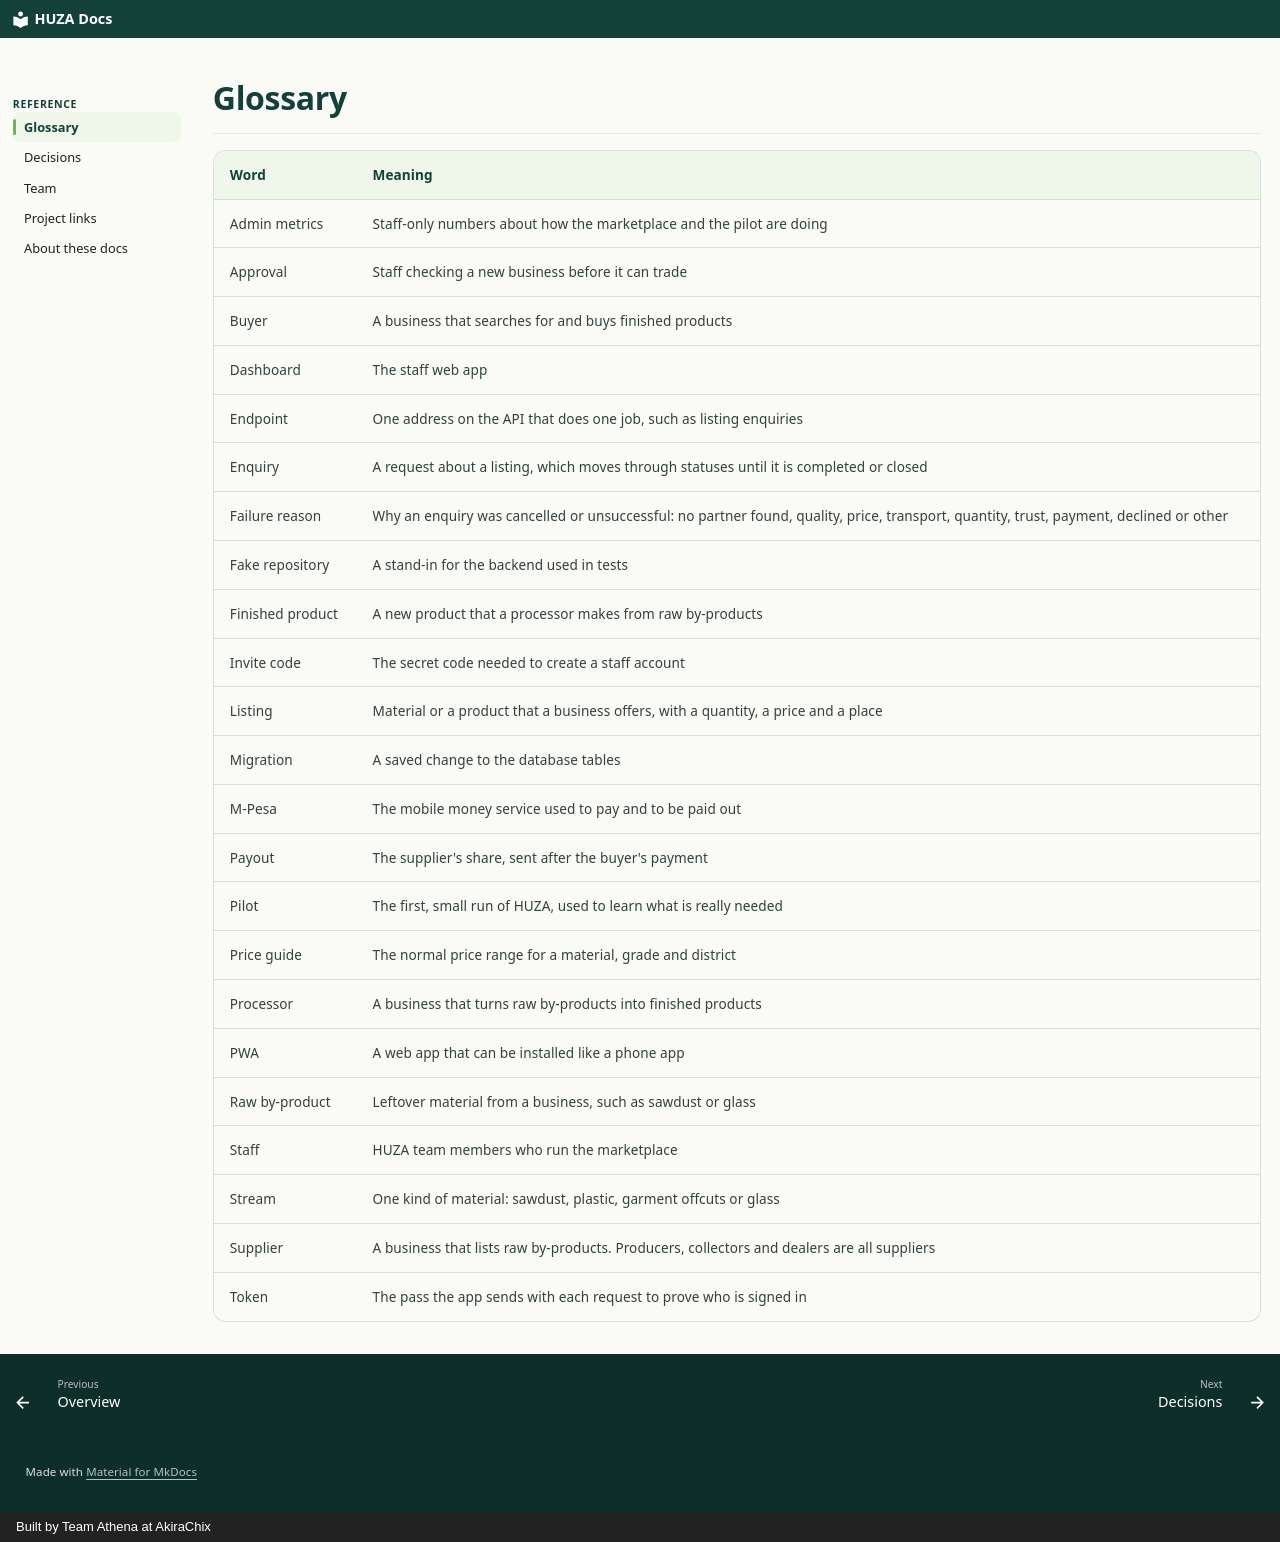

repository: akirachix/athena-technical-documentation · page: reference/glossary/index.html · generator: mkdocs · copyright: Built by Team Athena at AkiraChix

# Glossary

| Word | Meaning |
| --- | --- |
| Admin metrics | Staff-only numbers about how the marketplace and the pilot are doing |
| Approval | Staff checking a new business before it can trade |
| Buyer | A business that searches for and buys finished products |
| Dashboard | The staff web app |
| Endpoint | One address on the API that does one job, such as listing enquiries |
| Enquiry | A request about a listing, which moves through statuses until it is completed or closed |
| Failure reason | Why an enquiry was cancelled or unsuccessful: no partner found, quality, price, transport, quantity, trust, payment, declined or other |
| Fake repository | A stand-in for the backend used in tests |
| Finished product | A new product that a processor makes from raw by-products |
| Invite code | The secret code needed to create a staff account |
| Listing | Material or a product that a business offers, with a quantity, a price and a place |
| Migration | A saved change to the database tables |
| M-Pesa | The mobile money service used to pay and to be paid out |
| Payout | The supplier's share, sent after the buyer's payment |
| Pilot | The first, small run of HUZA, used to learn what is really needed |
| Price guide | The normal price range for a material, grade and district |
| Processor | A business that turns raw by-products into finished products |
| PWA | A web app that can be installed like a phone app |
| Raw by-product | Leftover material from a business, such as sawdust or glass |
| Staff | HUZA team members who run the marketplace |
| Stream | One kind of material: sawdust, plastic, garment offcuts or glass |
| Supplier | A business that lists raw by-products. Producers, collectors and dealers are all suppliers |
| Token | The pass the app sends with each request to prove who is signed in |
